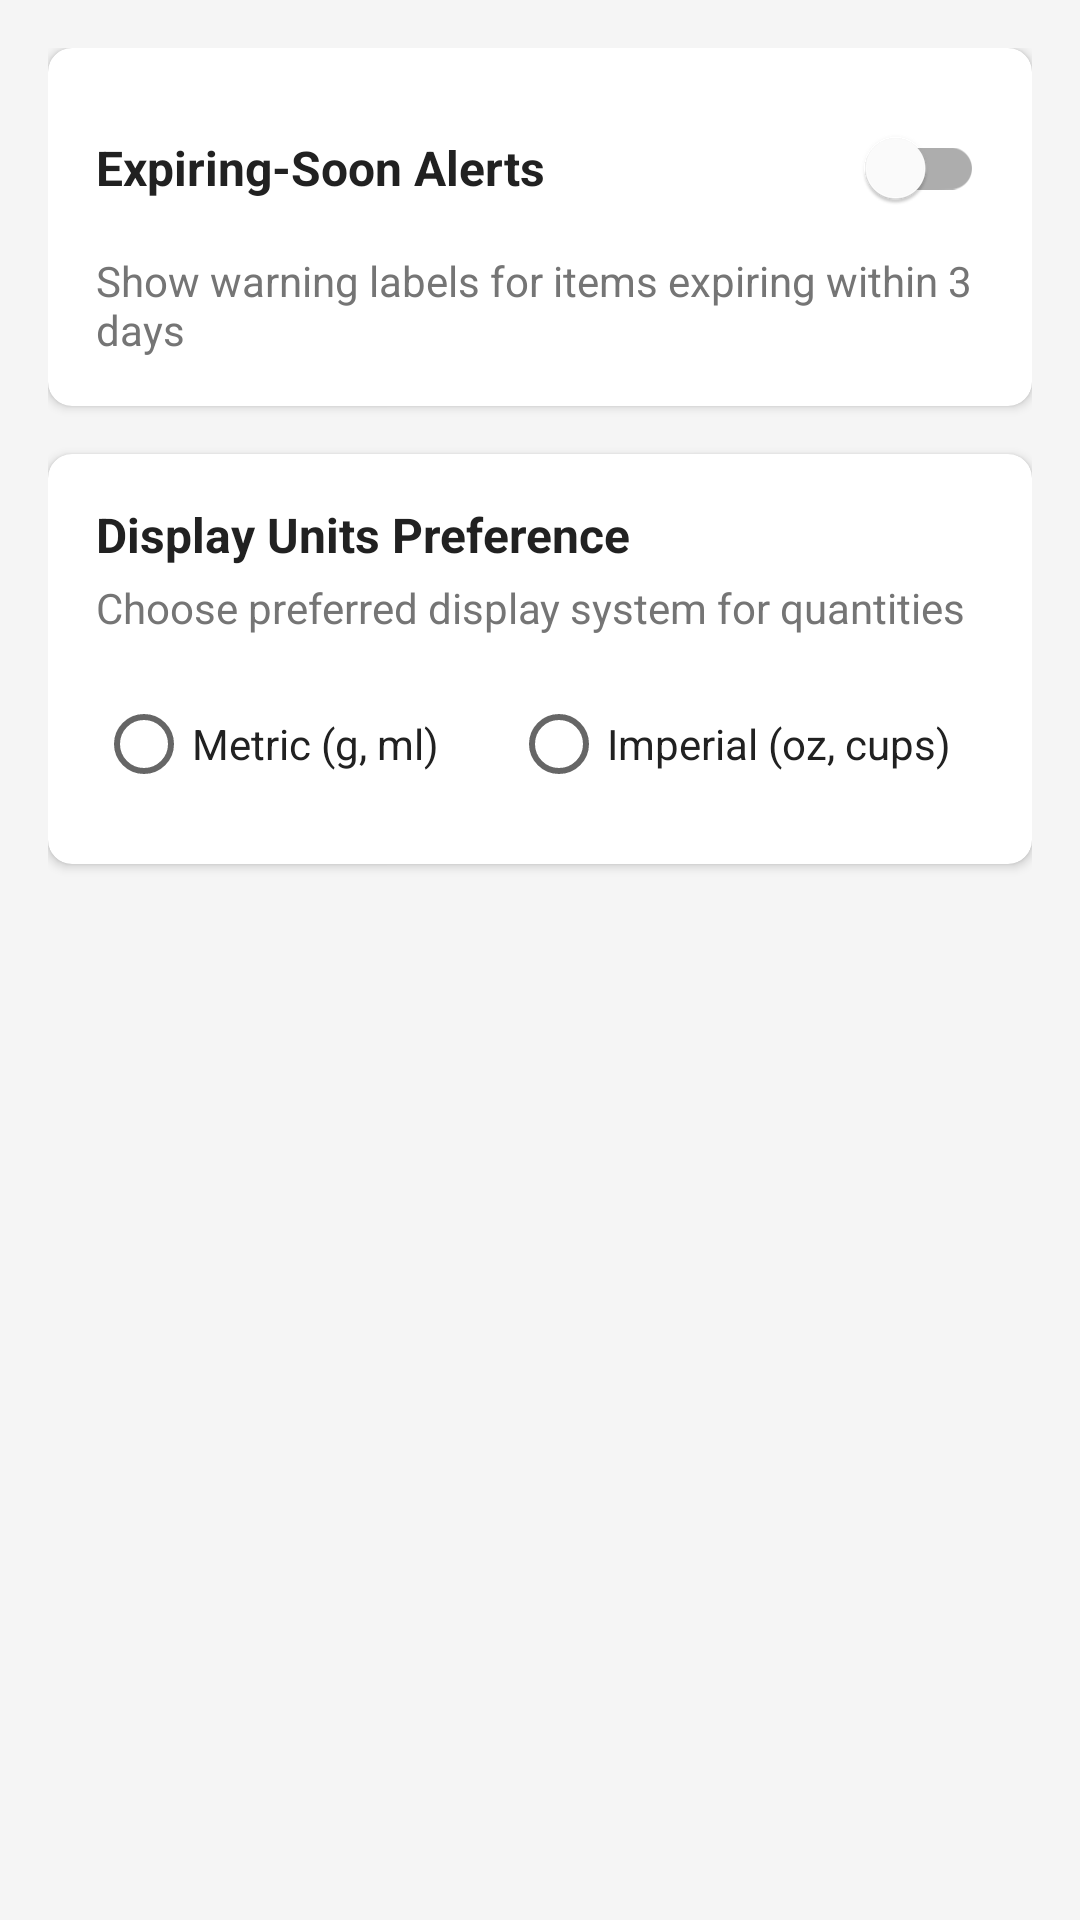

Write the Android layout XML for this screen, with the resource values it uses.
<!-- AndroidManifest.xml: application theme Theme.SmartPantryManager -->
<!-- res/layout/fragment_settings.xml -->
<?xml version="1.0" encoding="utf-8"?>
<LinearLayout
    xmlns:android="http://schemas.android.com/apk/res/android"
    xmlns:app="http://schemas.android.com/apk/res-auto"
    android:layout_width="match_parent"
    android:layout_height="match_parent"
    android:orientation="vertical"
    android:padding="16dp"
    android:background="@color/background_light">

    
    <com.google.android.material.card.MaterialCardView
        android:layout_width="match_parent"
        android:layout_height="wrap_content"
        app:cardCornerRadius="8dp"
        app:cardElevation="2dp">

        <LinearLayout
            android:layout_width="match_parent"
            android:layout_height="wrap_content"
            android:orientation="vertical"
            android:padding="16dp">

            <com.google.android.material.switchmaterial.SwitchMaterial
                android:id="@+id/switch_expiring_soon"
                android:layout_width="match_parent"
                android:layout_height="wrap_content"
                android:text="@string/setting_expiring_soon_title"
                android:textColor="@color/text_primary"
                android:textSize="16sp"
                android:textStyle="bold" />

            <TextView
                android:layout_width="match_parent"
                android:layout_height="wrap_content"
                android:layout_marginTop="4dp"
                android:text="@string/setting_expiring_soon_summary"
                android:textColor="@color/text_secondary"
                android:textSize="14sp" />

        </LinearLayout>

    </com.google.android.material.card.MaterialCardView>

    
    <com.google.android.material.card.MaterialCardView
        android:layout_width="match_parent"
        android:layout_height="wrap_content"
        android:layout_marginTop="16dp"
        app:cardCornerRadius="8dp"
        app:cardElevation="2dp">

        <LinearLayout
            android:layout_width="match_parent"
            android:layout_height="wrap_content"
            android:orientation="vertical"
            android:padding="16dp">

            <TextView
                android:layout_width="match_parent"
                android:layout_height="wrap_content"
                android:text="@string/setting_units_title"
                android:textColor="@color/text_primary"
                android:textSize="16sp"
                android:textStyle="bold" />

            <TextView
                android:layout_width="match_parent"
                android:layout_height="wrap_content"
                android:layout_marginTop="4dp"
                android:text="@string/setting_units_summary"
                android:textColor="@color/text_secondary"
                android:textSize="14sp" />

            <RadioGroup
                android:id="@+id/radio_group_units"
                android:layout_width="match_parent"
                android:layout_height="wrap_content"
                android:layout_marginTop="12dp"
                android:orientation="horizontal">

                <RadioButton
                    android:id="@+id/radio_metric"
                    android:layout_width="wrap_content"
                    android:layout_height="wrap_content"
                    android:text="Metric (g, ml)"
                    android:textColor="@color/text_primary" />

                <RadioButton
                    android:id="@+id/radio_imperial"
                    android:layout_width="wrap_content"
                    android:layout_height="wrap_content"
                    android:layout_marginStart="24dp"
                    android:text="Imperial (oz, cups)"
                    android:textColor="@color/text_primary" />

            </RadioGroup>

        </LinearLayout>

    </com.google.android.material.card.MaterialCardView>

</LinearLayout>
<!-- resources referenced by this layout -->
<resources>
  <color name="background_light">#F5F5F5</color>
  <color name="text_primary">#212121</color>
  <color name="text_secondary">#757575</color>
  <string name="setting_expiring_soon_summary">Show warning labels for items expiring within 3 days</string>
  <string name="setting_expiring_soon_title">Expiring-Soon Alerts</string>
  <string name="setting_units_summary">Choose preferred display system for quantities</string>
  <string name="setting_units_title">Display Units Preference</string>
  <style name="Theme.SmartPantryManager" parent="Theme.MaterialComponents.DayNight.NoActionBar">
          
          <item name="colorPrimary">@color/primary</item>
          <item name="colorPrimaryVariant">@color/primary_dark</item>
          <item name="colorOnPrimary">@color/white</item>
          
          <item name="colorSecondary">@color/accent</item>
          <item name="colorSecondaryVariant">@color/primary_dark</item>
          <item name="colorOnSecondary">@color/white</item>
  
          <item name="android:statusBarColor">@color/primary_dark</item>
      </style>
  <color name="primary">#2E7D32</color>
  <color name="primary_dark">#1B5E20</color>
  <color name="white">#FFFFFF</color>
  <color name="accent">#4CAF50</color>
</resources>
